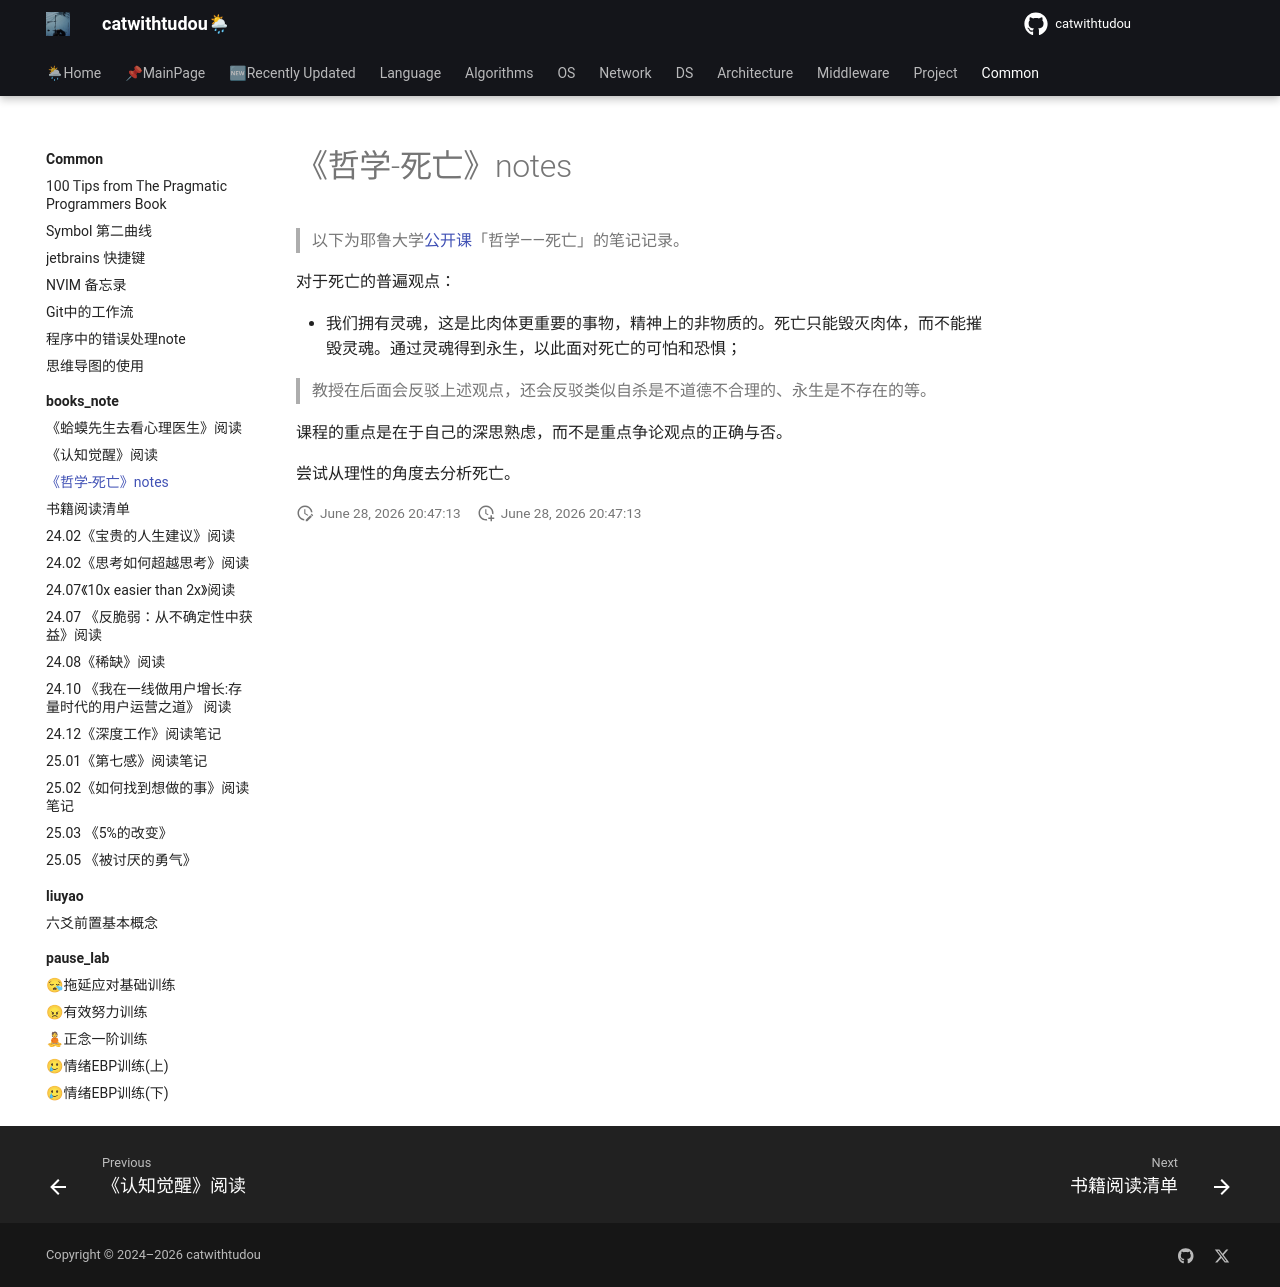

repository: catwithtudou/new_blog · page: common/books_note/20220324__哲学_死亡_notes/index.html · generator: mkdocs

# 《哲学-死亡》notes

> 以下为耶鲁大学[公开课](https://www.bilibili.com/video/BV1V3411k7Q1/?spm_id_from=333.999.0.0&vd_source=4093135839ad2123d61b9fae1ecd7a8f)「哲学——死亡」的笔记记录。

对于死亡的普遍观点：

- 我们拥有灵魂，这是比肉体更重要的事物，精神上的非物质的。死亡只能毁灭肉体，而不能摧毁灵魂。通过灵魂得到永生，以此面对死亡的可怕和恐惧；

> 教授在后面会反驳上述观点，还会反驳类似自杀是不道德不合理的、永生是不存在的等。

课程的重点是在于自己的深思熟虑，而不是重点争论观点的正确与否。

尝试从理性的角度去分析死亡。
